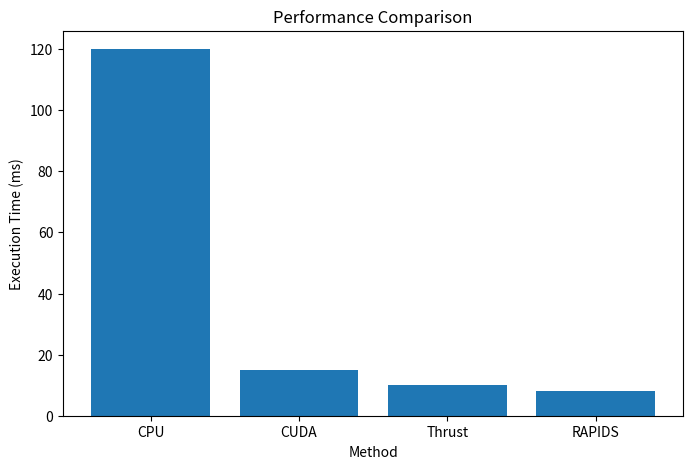

Write the Python code that produced this figure.
import matplotlib.pyplot as plt

methods = [
    "CPU",
    "CUDA",
    "Thrust",
    "RAPIDS"
]

times = [
    120,
    15,
    10,
    8
]

plt.figure(figsize=(8,5))

plt.bar(methods, times)

plt.xlabel("Method")
plt.ylabel("Execution Time (ms)")
plt.title("Performance Comparison")

plt.show()
